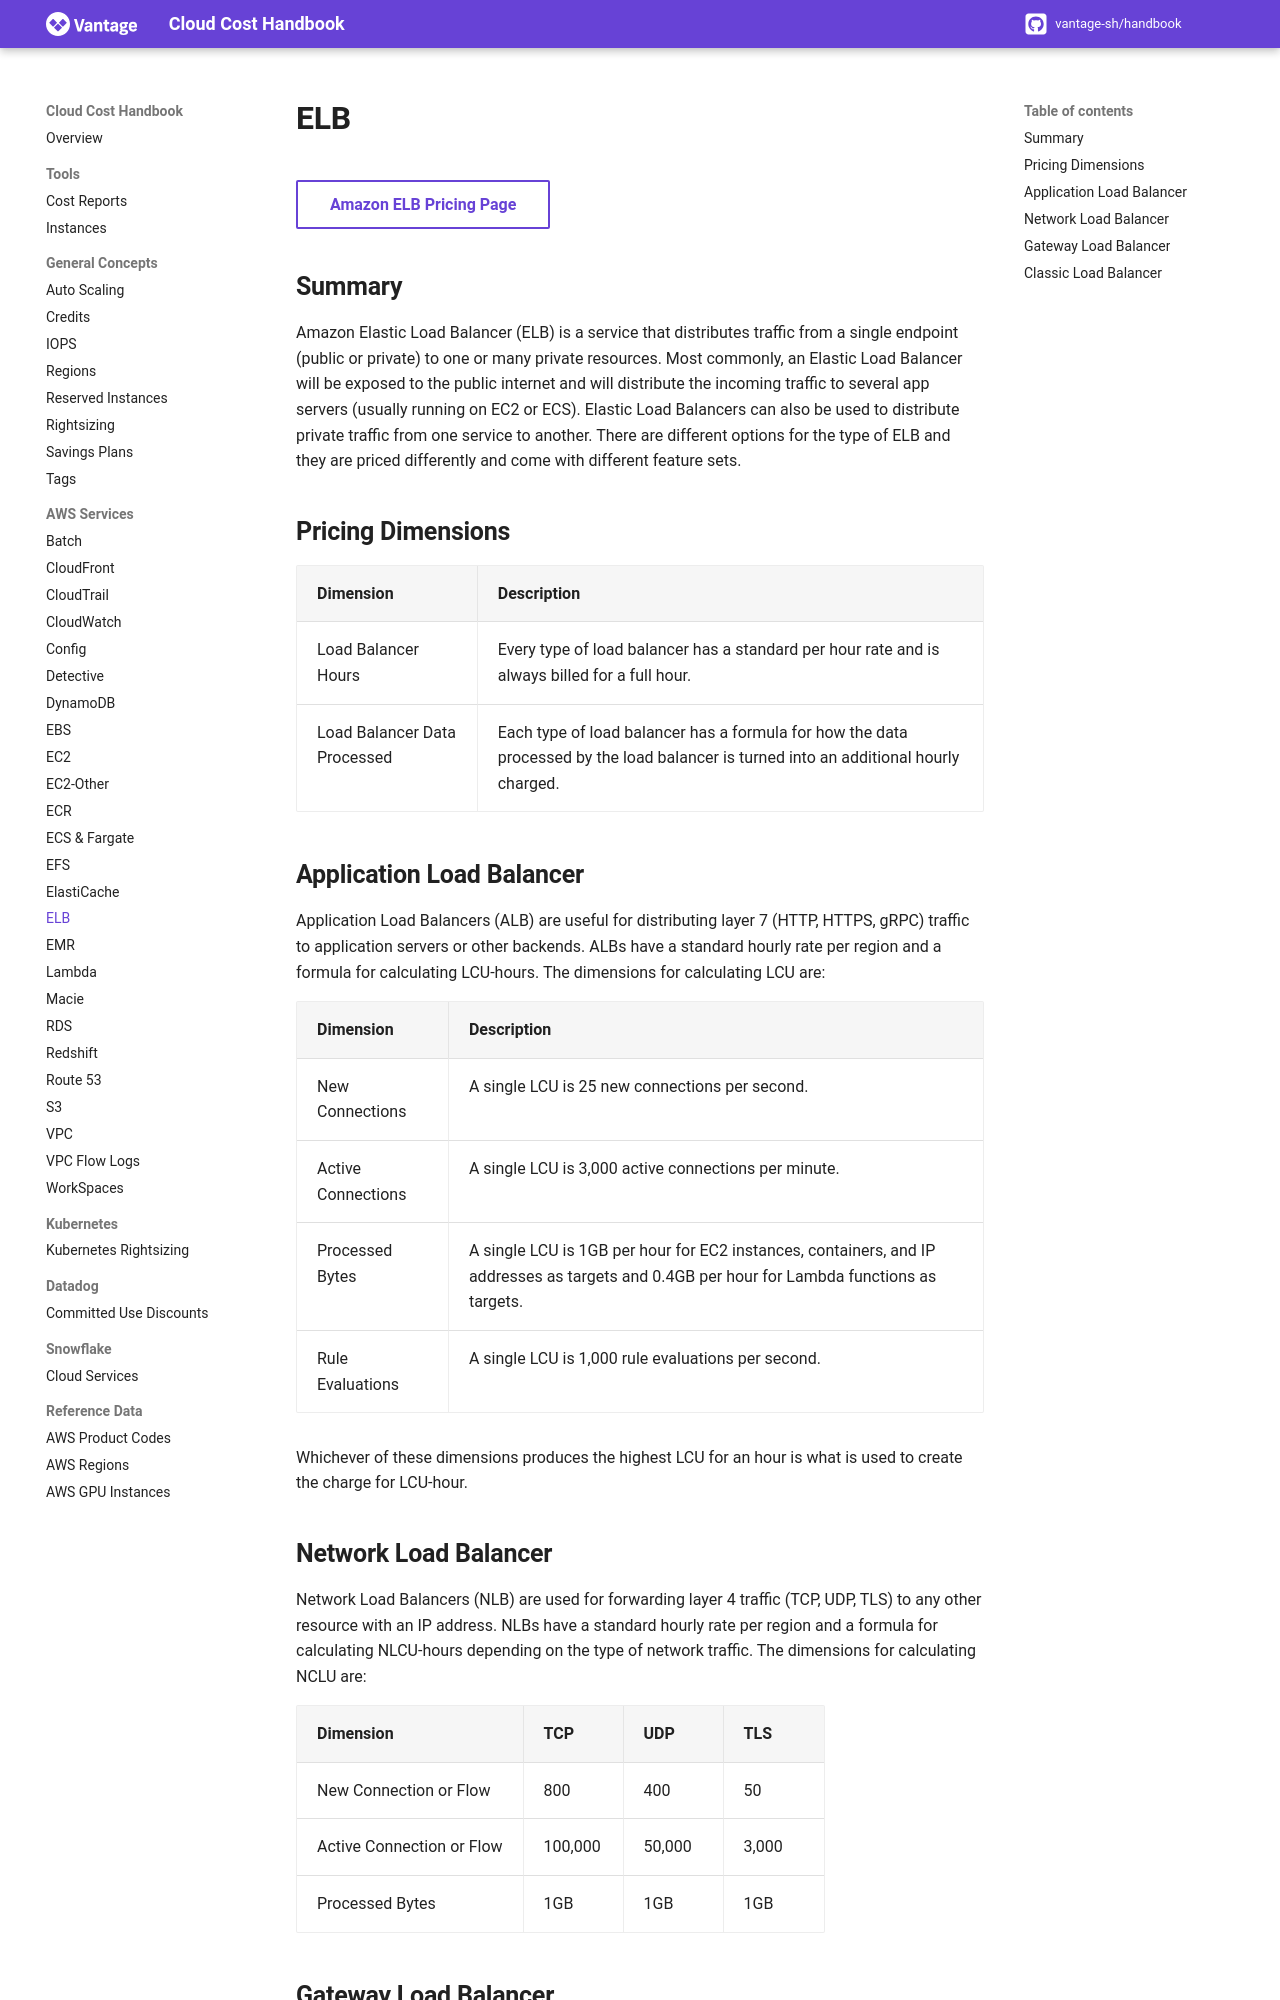

repository: vantage-sh/handbook.vantage.sh · page: aws/services/elb-pricing/index.html · generator: mkdocs

title: Elastic Load Balancer Pricing | Cloud Cost Handbook

[Amazon ELB Pricing Page](https://aws.amazon.com/elasticloadbalancing/pricing/){ .md-button target="_blank"}

## Summary

Amazon Elastic Load Balancer (ELB) is a service that distributes traffic from a single endpoint (public or private) to one or many private resources. Most commonly, an Elastic Load Balancer will be exposed to the public internet and will distribute the incoming traffic to several app servers (usually running on EC2 or ECS). Elastic Load Balancers can also be used to distribute private traffic from one service to another. There are different options for the type of ELB and they are priced differently and come with different feature sets.

## Pricing Dimensions

| Dimension | Description |
| -- | -- |
| Load Balancer Hours | Every type of load balancer has a standard per hour rate and is always billed for a full hour. |
| Load Balancer Data Processed | Each type of load balancer has a formula for how the data processed by the load balancer is turned into an additional hourly charged. |

## Application Load Balancer
Application Load Balancers (ALB) are useful for distributing layer 7 (HTTP, HTTPS, gRPC) traffic to application servers or other backends. ALBs have a standard hourly rate per region and a formula for calculating LCU-hours. The dimensions for calculating LCU are:

| Dimension | Description |
| ---------- | -- |
| New Connections | A single LCU is 25 new connections per second. |
| Active Connections | A single LCU is 3,000 active connections per minute. |
| Processed Bytes | A single LCU is 1GB per hour for EC2 instances, containers, and IP addresses as targets and 0.4GB per hour for Lambda functions as targets. |
| Rule Evaluations | A single LCU is 1,000 rule evaluations per second. |

Whichever of these dimensions produces the highest LCU for an hour is what is used to create the charge for LCU-hour.
